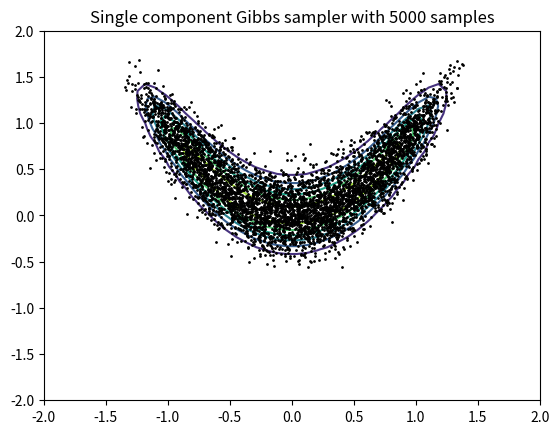
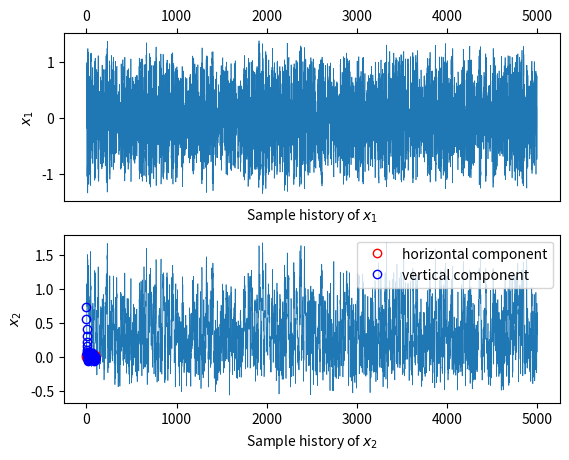

Write the Python code that produced these figures, in order.
# A simple Gibbs sampler algorithm
import numpy as np
import matplotlib.pyplot as plt

p = lambda x,y: np.exp(-10*(x**2-y)**2-(y-1/4)**4)
x = np.array([0,0])
nsamples = 5000
samples = []
xx = np.linspace(-2,2,10000)
for jj in range(1,nsamples):
    u = np.random.uniform()
    P = np.cumsum(p(xx,x[1]))
    P = P/P[-1]
    ind = np.where(u<=P)[0][0]
    x1 = xx[ind]
    u = np.random.uniform()
    P = np.cumsum(p(x1,xx))
    P = P/P[-1]
    ind = np.where(u<=P)[0][0]
    x2 = xx[ind]
    x = np.array([x1,x2])
    samples.append(x)
# At this point, one would usually discard some number of
# the initial samples (the burn-in period). Here, we omit
# this step.
samples = list(zip(*samples)) # transpose list
X,Y = np.meshgrid(np.linspace(-2,2),np.linspace(-2,2))
plt.contour(X,Y,p(X,Y))
plt.plot(samples[0],samples[1],'.',color='black',markersize=2)
plt.title('Single component Gibbs sampler with ' + str(nsamples) + ' samples')
plt.show()

fig,ax = plt.subplots(2,1)
ax[0].plot(samples[0],linewidth=.5)
ax[0].set_xlabel('Sample history of $x_1$')
ax[0].xaxis.set_ticks_position('top')
ax[0].set_ylabel('$x_1$')
ax[1].plot(samples[1],linewidth=.5)
ax[1].set_xlabel('Sample history of $x_2$')
ax[1].set_ylabel('$x_2$')
plt.show()

# Function to compute the autocovariance
def autocovariance(f):
    N = len(f)
    gamma2 = np.zeros(N-1)
    f_c = f-np.mean(f)
    gamma2_0 = np.mean(f_c**2)
    for k in np.arange(N-1,0,-1):
        jj = np.arange(1,N-k+1)
        gamma2[k-1] = 1/(gamma2_0*(N-k)) * np.sum(f_c[jj-1]*f_c[jj+k-1])
    return gamma2

# Note: autocovariances are computed after burn-in is removed!
ac1 = autocovariance(samples[0])
ac2 = autocovariance(samples[1])
N_ac = 100
plt.plot(range(0,N_ac+1),ac1[0:N_ac+1],'o',markerfacecolor='none',markeredgecolor='red',label='horizontal component')
plt.plot(range(0,N_ac+1),ac2[0:N_ac+1],'o',markerfacecolor='none',markeredgecolor='blue',label='vertical component')
plt.legend()
plt.show()